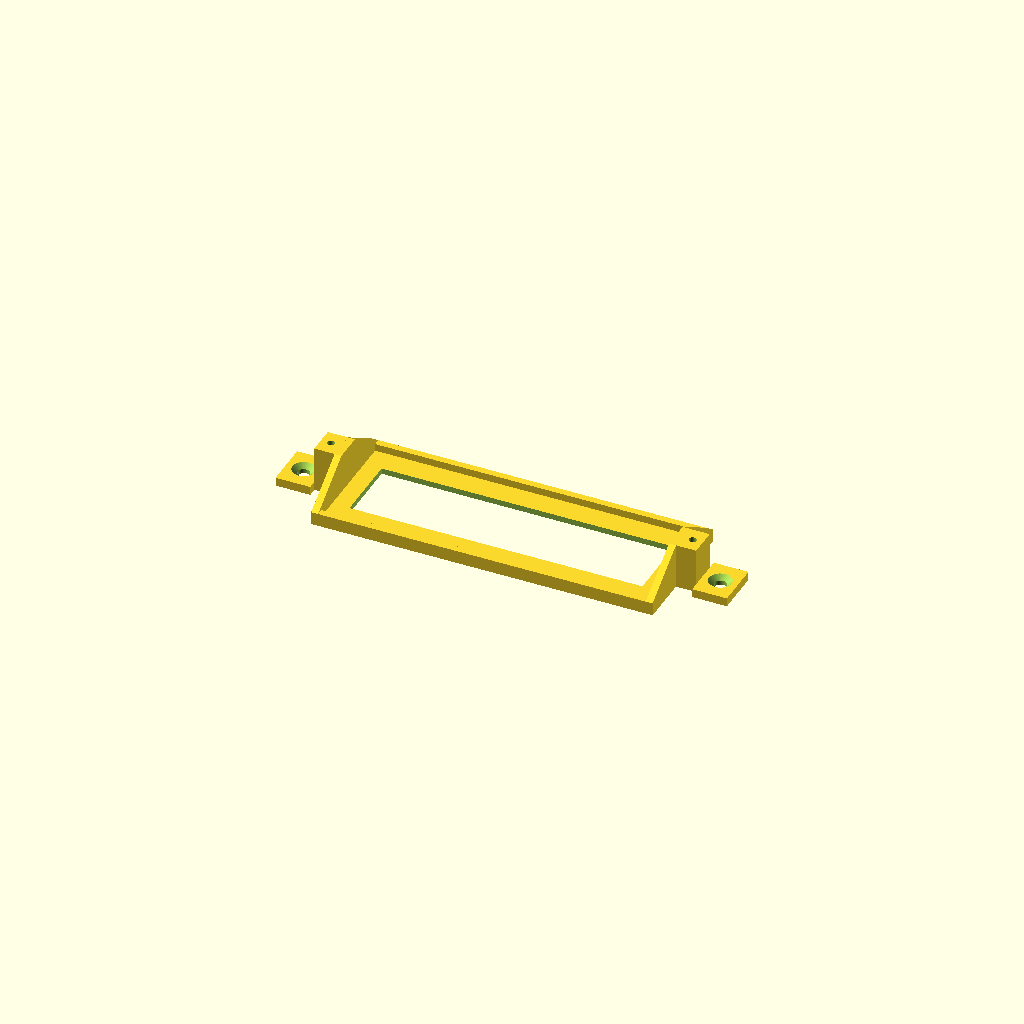
Cell 1: the model at its default parameters.
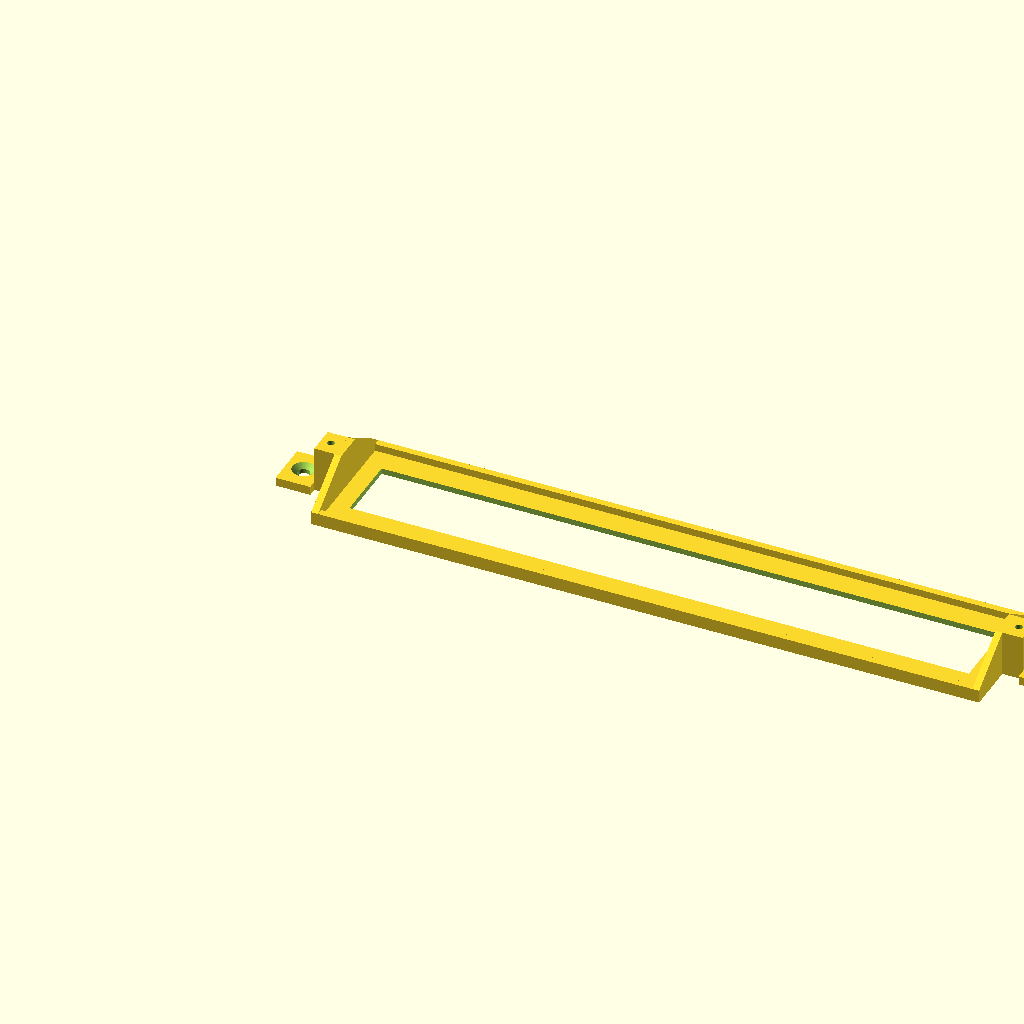
Cell 2: the same model with count = 26.
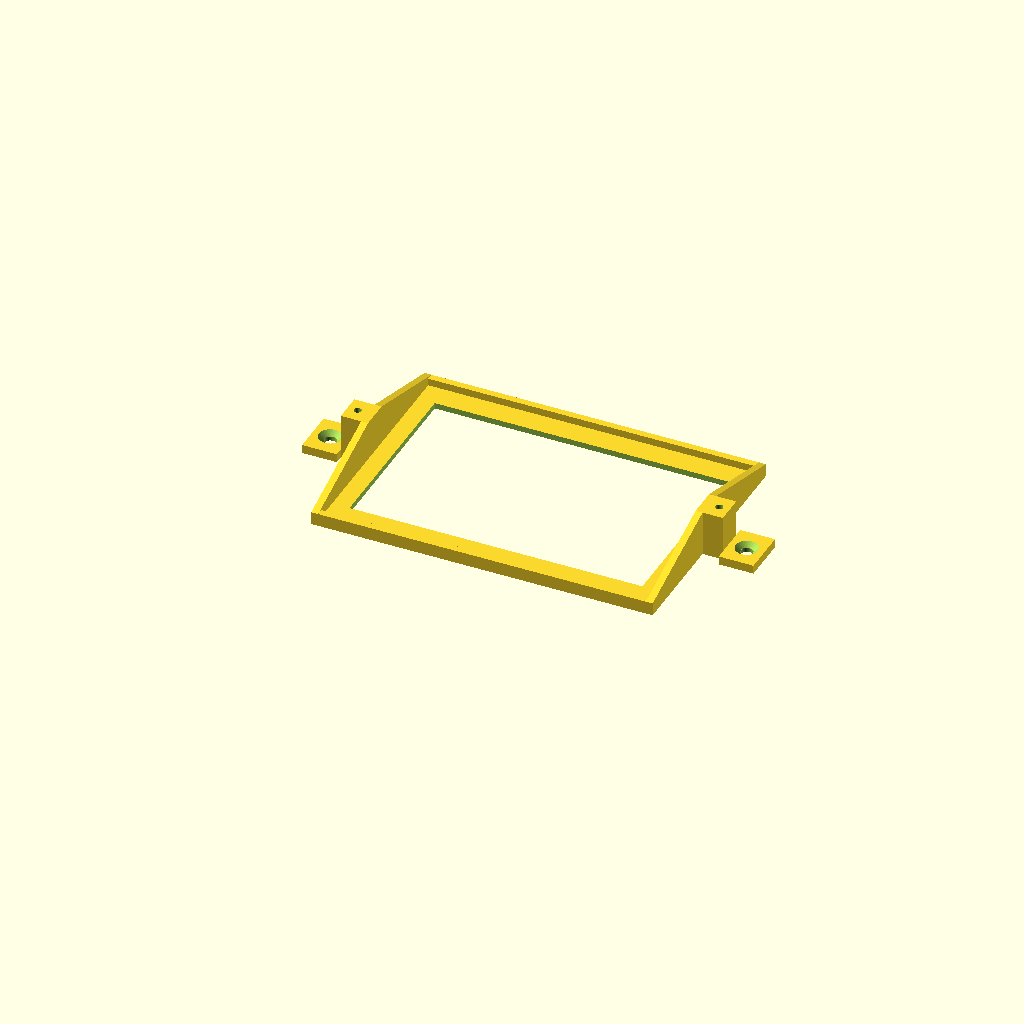
Cell 3: the same model with block_l = 78.8.
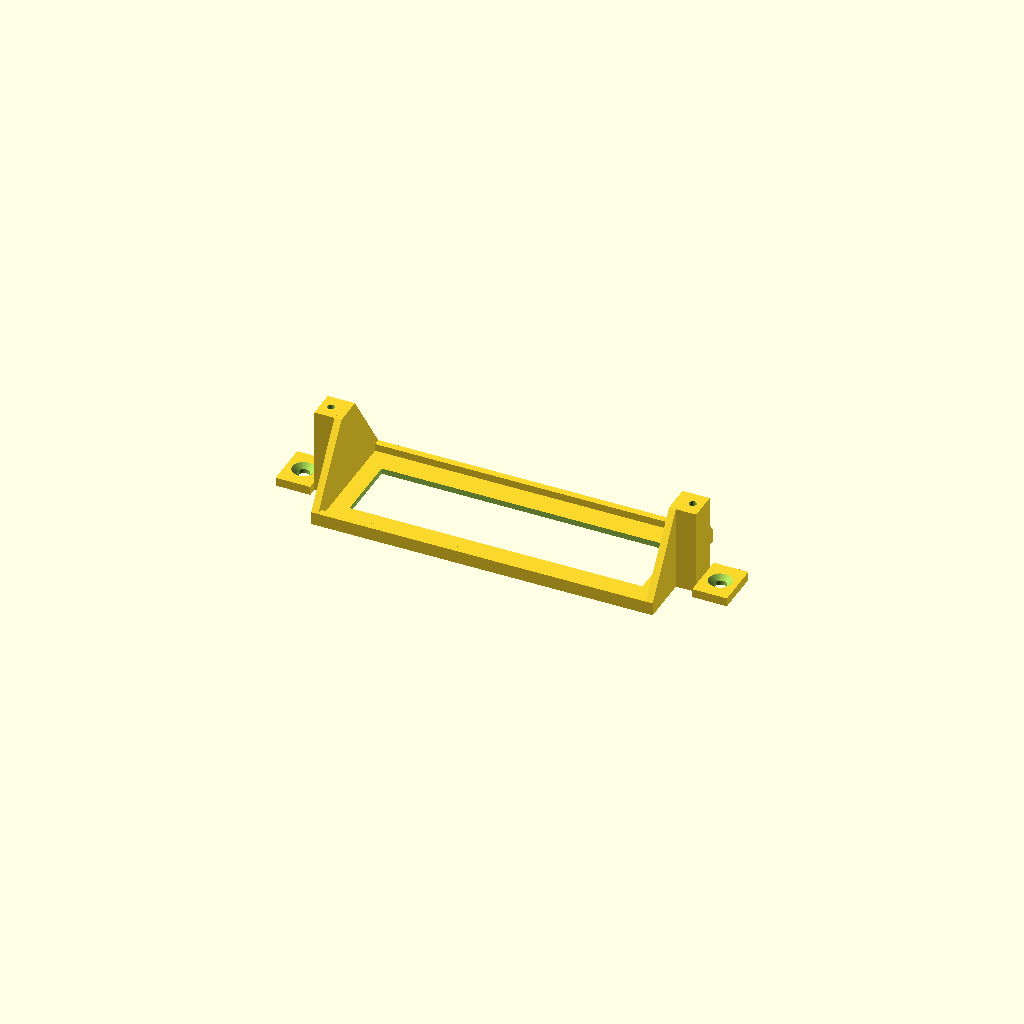
Cell 4 — groove_z set to 27.6, the other parameters unchanged.
All cells are drawn from one camera (rotation 55°, 0°, 25°, orthographic, colour scheme Cornfield), so only the parameter changes between them.
Source of the model, 3dPrints/KeypadSplices/splice_holder.scad:
// Holder for 13 lever splice connectors (Adafruit 5619, inline 1-in/1-out)
// clipped together side by side, for the keypad wires.
// Measured block of 11: 95.5 wide x 39.4 long (wire direction); 13 = about 112.8
// x 14.75 tall. Open top so the levers work; wires leave both long sides.
//
// The block drops into the tray. A strap across the middle, between the
// levers, has a short peg that goes into the hole on top of each connector,
// and screws down onto the two end walls (M3 x 10 or #4 x 3/8" self-tapping).
//
// part = "fittest"       : tray only 2 connectors wide   } print these two
// part = "strap_fittest" : matching 2-connector strap     } first
// part = "holder"        : the real tray for 13
// part = "strap"         : the real strap for 13
// part = "both"          : preview, strap in place
// Print flat, no supports. The strap prints pegs up.

part = "holder";

count    = 13;
each_w   = 95.5 / 11;     // 8.68 mm per connector: 11 measured 95.5, fit test 2 perfect (13 = about 112.8)
block_w  = count * each_w;
block_l  = 39.4;          // along the wires
block_h  = 14.75;

// ---- groove and hole on top of each connector (2026-10-29) ----
groove_w = 5.5;           // measured: groove across the top for a strap
groove_z = 13.8;          // measured 14.8 (connector bottom to groove floor); lowered 1 mm after fit test 2
hole_d   = 2.74;          // measured: round hole in the groove
peg_d    = 2.65;           // peg is a little smaller than the hole
peg_h    = 2.0;           // how deep the peg goes into the hole
hole_y   = 0;             // hole centre offset from the connector's middle, along the wires
hole_x   = 0;             // hole centre offset from the connector's middle, across it

clear_w  = 0.4;           // total extra room across the block
clear_l  = 0.4;           // total extra room along the wires
wall     = 2.4;
floor_t  = 2.0;
side_lip_h = 2.5;         // low lips on the wire sides (keep below the wire holes)
boss_w   = 10;            // screw boss on each end wall, under the strap
boss_t   = 7;             // boss thickness (outward from the wall)
pilot_d  = 2.6;           // pilot hole for the strap screw
strap_w  = groove_w - 0.3; // strap sits in the groove
strap_t  = 3;
screw_d  = 3.4;           // clearance hole in the strap
ear_l    = 12;            // screw ears to fix the tray in the cabinet (#6 wood screws)
ear_hole = 4.2;

fit      = (part == "fittest" || part == "strap_fittest");
n        = fit ? 2 : count;
in_w     = n * each_w + (fit ? 0.15 : clear_w);
in_l     = block_l + clear_l;
out_w    = in_w + 2*wall;
out_l    = in_l + 2*wall;
wall_h   = floor_t + groove_z;        // screw posts level with the groove floor,
groove_d = 0;                         // so the strap is a flat bar with no dip
yc       = out_l / 2;                 // strap centre line

$fn = 40;

module tray() {
  difference() {
    union() {
      cube([out_w, out_l, floor_t]);                          // floor
      for (x = [0, out_w - wall])                             // end walls, tapered
        translate([x, 0, 0]) end_wall();
      for (y = [0, out_l - wall])                             // low wire-side lips
        translate([0, y, 0]) cube([out_w, wall, floor_t + side_lip_h]);
      for (x = [-boss_t, out_w])                              // screw bosses
        translate([x, yc - boss_w/2, 0]) cube([boss_t, boss_w, wall_h]);
      if (!fit)                                               // mounting ears
        for (x = [-boss_t - ear_l, out_w + boss_t]) translate([x, yc - 8, 0])
          difference() {
            cube([ear_l, 16, 3]);
            translate([ear_l/2, 8, -1]) cylinder(d = ear_hole, h = 5);
          }
    }
    for (x = [-boss_t/2, out_w + boss_t/2])                   // strap screw pilots
      translate([x, yc, floor_t + 1]) cylinder(d = pilot_d, h = wall_h);
    // floor window: saves plastic and lets you push the block out from below
    translate([wall + 6, wall + 8, -1]) cube([max(in_w - 12, 2), in_l - 16, floor_t + 2]);
    if (!fit)
      for (x = [-boss_t - ear_l/2, out_w + boss_t + ear_l/2])
        translate([x, yc, 1.5]) cylinder(d1 = ear_hole, d2 = 8, h = 1.6);
  }
}

// End wall: full height only beside the screw post, then sloping down to lip
// height right at the holder's ends, so the levers on the end connectors are free.
module end_wall() {
  low = floor_t + side_lip_h;
  top = boss_w / 2;                     // full height only beside the screw post
  run = yc - top;                       // slope runs all the way to the holder's ends
  rotate([90, 0, 90]) linear_extrude(wall)
    polygon([[0, 0], [out_l, 0], [out_l, low],
             [yc + top + run, low], [yc + top, wall_h],
             [yc - top, wall_h], [yc - top - run, low], [0, low]]);
}

// Strap, modelled in place (bottom face on the connector tops).
module strap() {
  difference() {
    union() {
      translate([-boss_t, yc - strap_w/2, wall_h]) cube([out_w + 2*boss_t, strap_w, strap_t]);
      // the part between the end walls drops into the connectors' groove
      if (groove_d > 0)
        translate([wall + 0.2, yc - strap_w/2, wall_h - groove_d])
          cube([in_w - 0.4, strap_w, groove_d + 0.01]);
      for (i = [0 : n - 1])                                   // one peg per connector
        translate([wall + (in_w - n*each_w)/2 + (i + 0.5)*each_w + hole_x,
                   yc + hole_y, wall_h - groove_d - peg_h])
          cylinder(d1 = peg_d - 0.6, d2 = peg_d, h = 0.6 + 0.01);
      for (i = [0 : n - 1])
        translate([wall + (in_w - n*each_w)/2 + (i + 0.5)*each_w + hole_x,
                   yc + hole_y, wall_h - groove_d - peg_h + 0.6])
          cylinder(d = peg_d, h = peg_h - 0.6 + 0.01);
    }
    for (x = [-boss_t/2, out_w + boss_t/2])
      translate([x, yc, wall_h - 1]) cylinder(d = screw_d, h = strap_t + 2);
  }
}

if (part == "holder" || part == "fittest") tray();
else if (part == "strap" || part == "strap_fittest")
  translate([0, 0, wall_h + strap_t]) rotate([180, 0, 0]) translate([0, -2*yc, 0]) strap();  // pegs up (z<0 parts lifted below)
else { tray(); color("orange") strap(); }
Customizer parameters (derived from the source; name, type, default, range or options):
part: string, default "holder"
count: number, default 13
block_l: number, default 39.4
block_h: number, default 14.75
groove_w: number, default 5.5
groove_z: number, default 13.8
hole_d: number, default 2.74
peg_d: number, default 2.65
peg_h: number, default 2
hole_y: number, default 0
hole_x: number, default 0
clear_w: number, default 0.4
clear_l: number, default 0.4
wall: number, default 2.4
floor_t: number, default 2
side_lip_h: number, default 2.5
boss_w: number, default 10
boss_t: number, default 7
pilot_d: number, default 2.6
strap_t: number, default 3
screw_d: number, default 3.4
ear_l: number, default 12
ear_hole: number, default 4.2
groove_d: number, default 0
